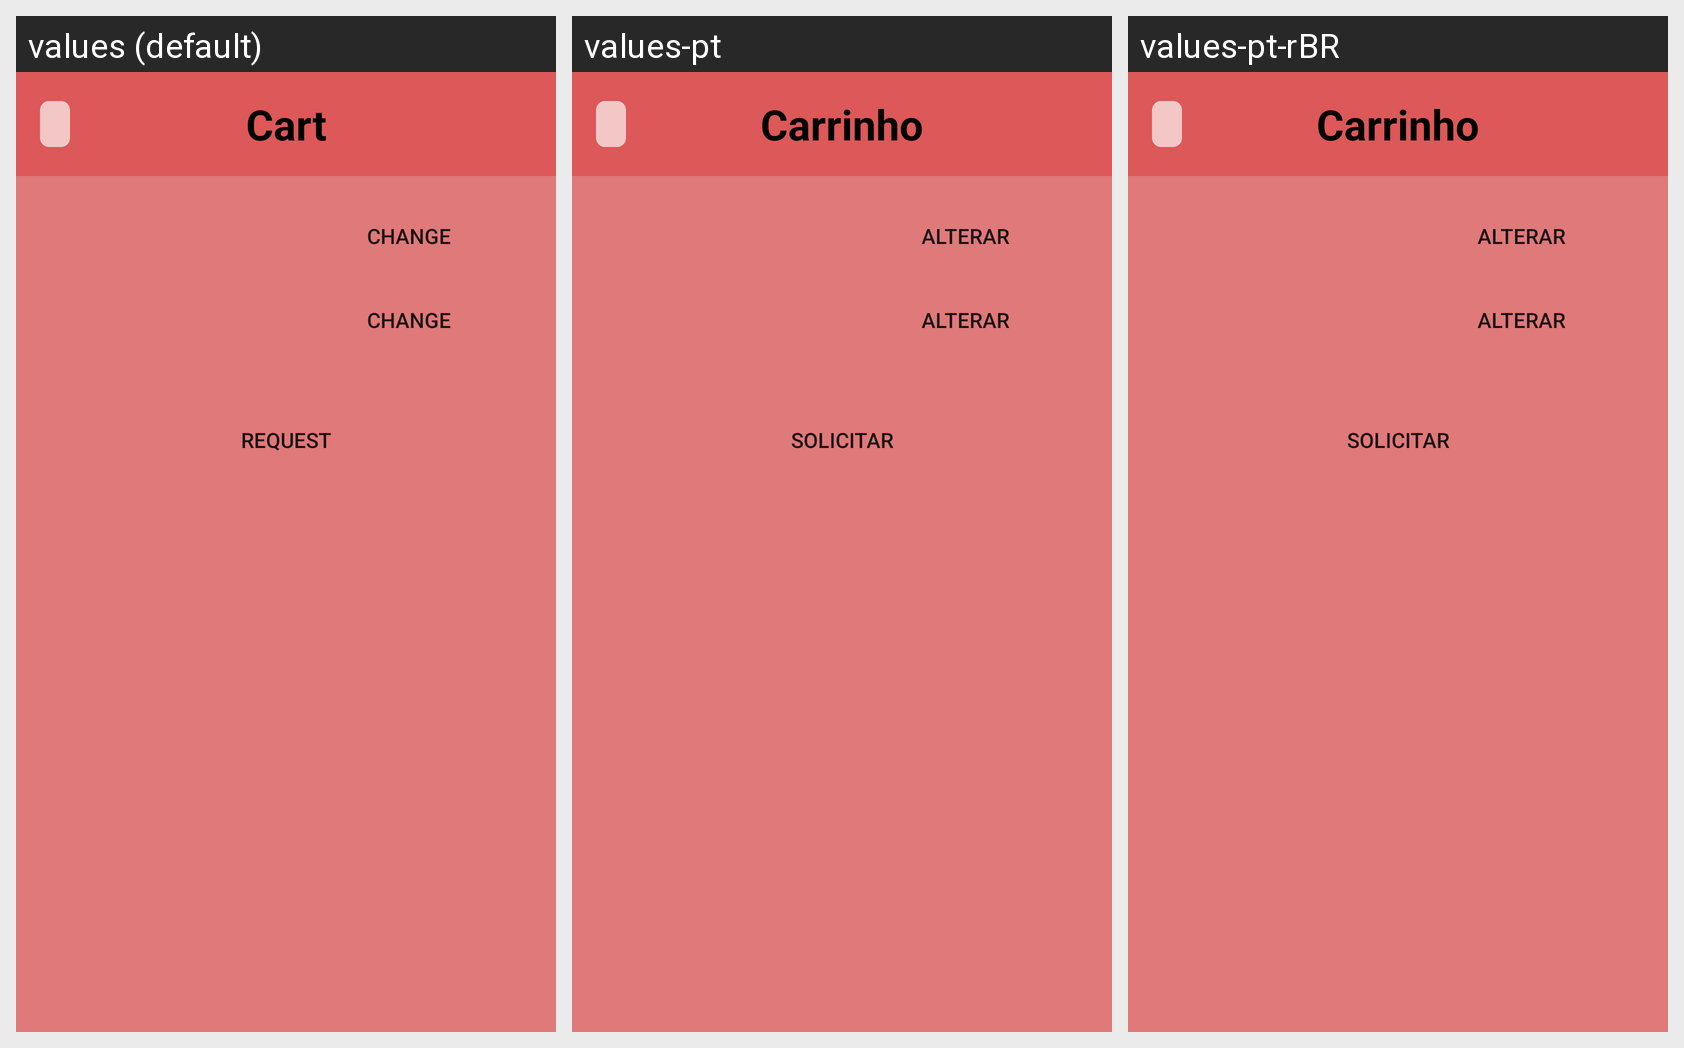

This grid shows one Android layout under several languages. Give, for every string resource on the screen, its name, the default text and each shown locale's text.
Android screen res/layout/bottom_sheet_carrinho.xml rendered under 3 locales, left to right: values (default), values-pt, values-pt-rBR. Device: Nexus 5 (rendered at 1080×1920; each locale shown at half size, 540×960, under a caption strip naming it); theme AppTheme.NoActionBar.
Strings drawn on this screen, with the default value and each locale's value (text and hints the layout hard-codes, and strings that could not be matched under every locale, appear in the picture but are not listed):

carrinho
  values: Cart
  values-pt: Carrinho
  values-pt-rBR: Carrinho  [from values-pt]

alterar
  values: Change
  values-pt: Alterar
  values-pt-rBR: Alterar  [from values-pt]

solicitar
  values: Request
  values-pt: Solicitar
  values-pt-rBR: Solicitar  [from values-pt]
